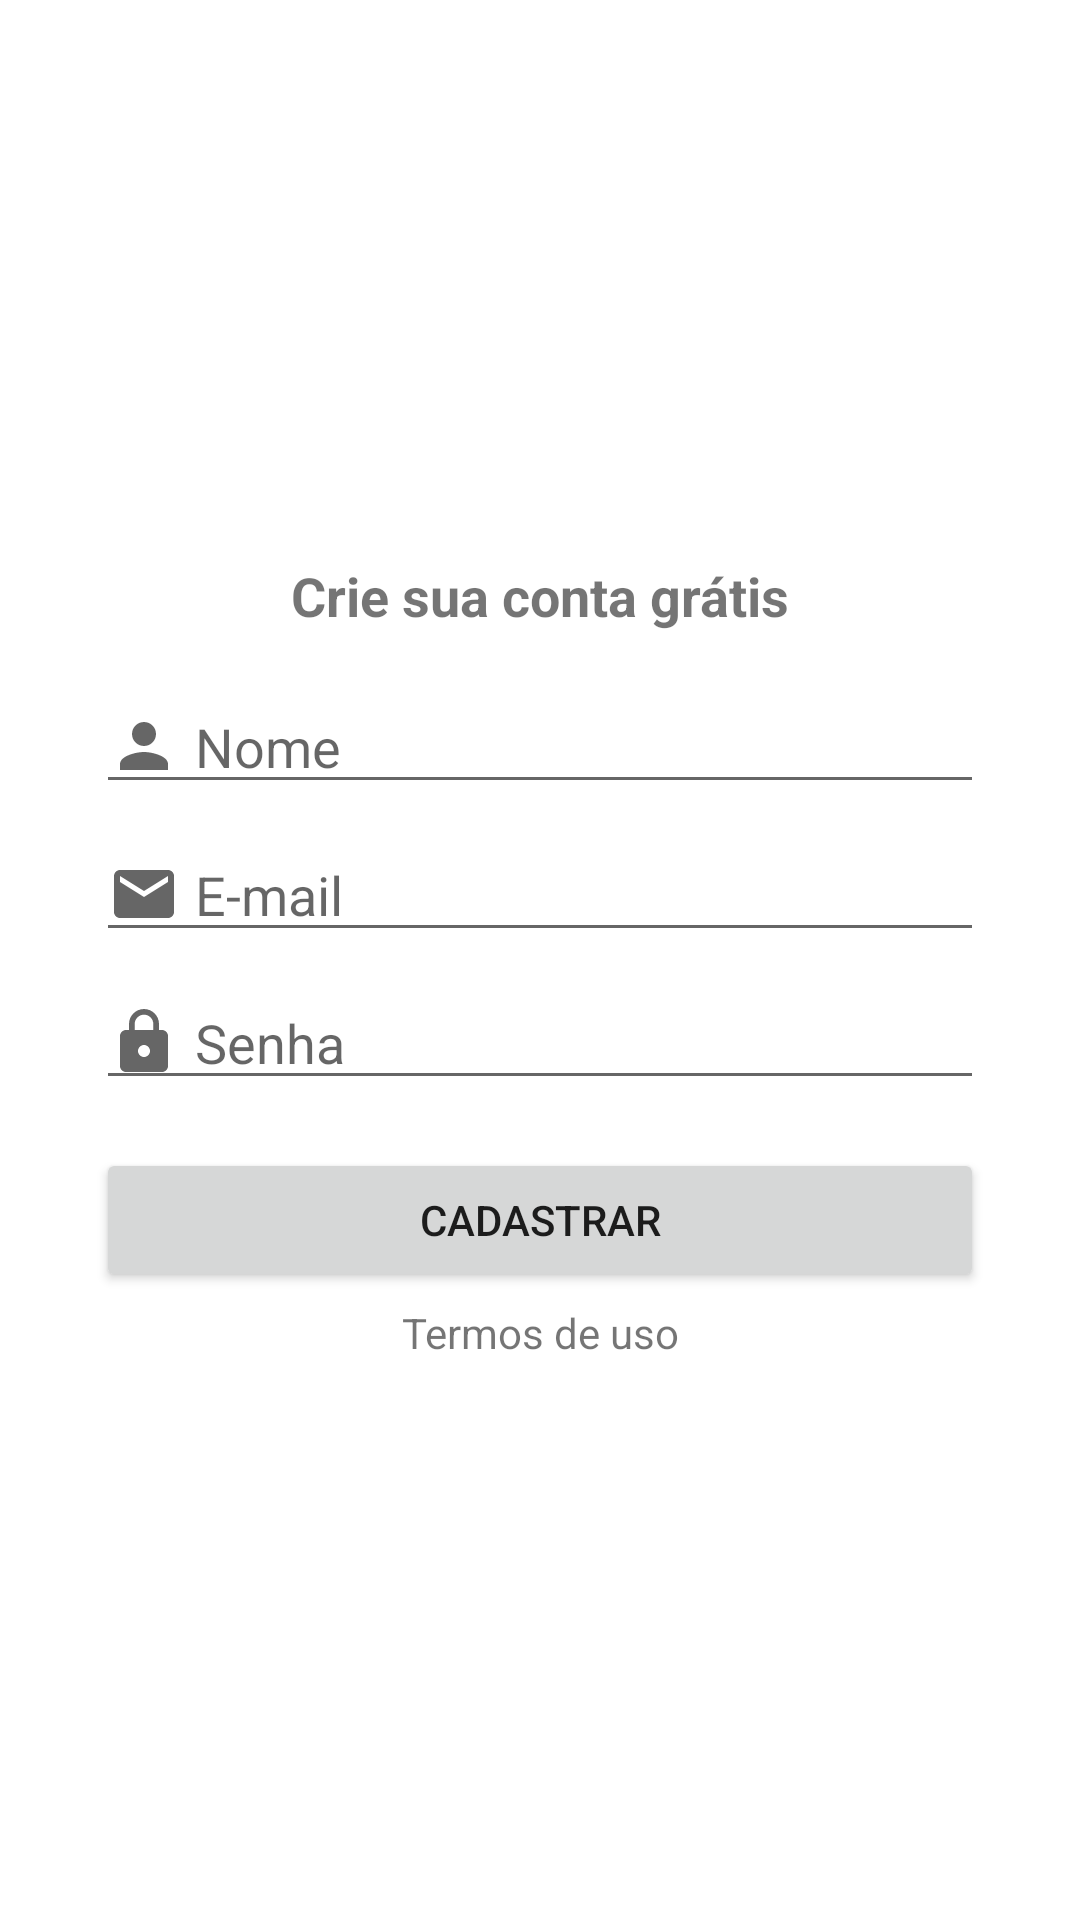

The Android layout XML behind this screen, and the referenced resources:
<!-- AndroidManifest.xml: application theme Theme.Organclone -->
<!-- res/layout/activity_cadastro.xml -->
<?xml version="1.0" encoding="utf-8"?>
<androidx.constraintlayout.widget.ConstraintLayout xmlns:android="http://schemas.android.com/apk/res/android"
    xmlns:app="http://schemas.android.com/apk/res-auto"
    xmlns:tools="http://schemas.android.com/tools"
    android:layout_width="match_parent"
    android:layout_height="match_parent"
    tools:context=".activity.CadastroActivity">

    <TextView
        android:id="@+id/textView5"
        android:layout_width="wrap_content"
        android:layout_height="wrap_content"
        android:layout_marginBottom="16dp"
        android:text="Crie sua conta grátis"
        android:textSize="18sp"
        android:textStyle="bold"
        app:layout_constraintBottom_toTopOf="@+id/editNome"
        app:layout_constraintEnd_toEndOf="parent"
        app:layout_constraintStart_toStartOf="parent"
        app:layout_constraintTop_toTopOf="parent"
        app:layout_constraintVertical_chainStyle="packed" />

    <EditText
        android:id="@+id/editNome"
        android:layout_width="0dp"
        android:layout_height="wrap_content"
        android:layout_marginStart="32dp"
        android:layout_marginEnd="32dp"
        android:layout_marginBottom="8dp"
        android:drawableLeft="@drawable/ic_pessoa_cinza_24"
        android:drawablePadding="5dp"
        android:ems="10"
        android:hint="Nome"
        android:inputType="textPersonName"
        app:layout_constraintBottom_toTopOf="@+id/editEmail"
        app:layout_constraintEnd_toEndOf="parent"
        app:layout_constraintStart_toStartOf="parent"
        app:layout_constraintTop_toBottomOf="@+id/textView5" />

    <EditText
        android:id="@+id/editEmail"
        android:layout_width="0dp"
        android:layout_height="wrap_content"
        android:layout_marginStart="32dp"
        android:layout_marginEnd="32dp"
        android:layout_marginBottom="8dp"
        android:drawableLeft="@drawable/ic_email_cinza_24"
        android:drawablePadding="5dp"
        android:ems="10"
        android:hint="E-mail"
        android:inputType="textPersonName"
        app:layout_constraintBottom_toTopOf="@+id/editSenha"
        app:layout_constraintEnd_toEndOf="parent"
        app:layout_constraintStart_toStartOf="parent"
        app:layout_constraintTop_toBottomOf="@+id/editNome" />

    <EditText
        android:id="@+id/editSenha"
        android:layout_width="0dp"
        android:layout_height="wrap_content"
        android:layout_marginStart="32dp"
        android:layout_marginEnd="32dp"
        android:drawableLeft="@drawable/ic_cadeado_cinza_24"
        android:drawablePadding="5dp"
        android:ems="10"
        android:hint="Senha"
        android:inputType="textPersonName|text|textPassword"
        app:layout_constraintBottom_toTopOf="@+id/butonCadastrar"
        app:layout_constraintEnd_toEndOf="parent"
        app:layout_constraintStart_toStartOf="parent"
        app:layout_constraintTop_toBottomOf="@+id/editEmail" />

    <Button
        android:id="@+id/butonCadastrar"
        android:layout_width="0dp"
        android:layout_height="wrap_content"
        android:layout_marginStart="32dp"
        android:layout_marginTop="16dp"
        android:layout_marginEnd="32dp"
        android:text="Cadastrar"
        app:layout_constraintBottom_toTopOf="@+id/textView6"
        app:layout_constraintEnd_toEndOf="parent"
        app:layout_constraintStart_toStartOf="parent"
        app:layout_constraintTop_toBottomOf="@+id/editSenha" />

    <TextView
        android:id="@+id/textView6"
        android:layout_width="wrap_content"
        android:layout_height="wrap_content"
        android:layout_marginTop="4dp"
        android:text="Termos de uso"
        app:layout_constraintBottom_toBottomOf="parent"
        app:layout_constraintEnd_toEndOf="parent"
        app:layout_constraintStart_toStartOf="parent"
        app:layout_constraintTop_toBottomOf="@+id/butonCadastrar" />
</androidx.constraintlayout.widget.ConstraintLayout>
<!-- resources referenced by this layout -->
<resources>
  <!-- drawable ic_cadeado_cinza_24 (drawable) -->
  <vector xmlns:android="http://schemas.android.com/apk/res/android"
      android:width="24dp"
      android:height="24dp"
      android:viewportWidth="24"
      android:viewportHeight="24"
      android:tint="?attr/colorControlNormal">
    <path
        android:fillColor="#C1BEBE"
        android:pathData="M18,8h-1L17,6c0,-2.76 -2.24,-5 -5,-5S7,3.24 7,6v2L6,8c-1.1,0 -2,0.9 -2,2v10c0,1.1 0.9,2 2,2h12c1.1,0 2,-0.9 2,-2L20,10c0,-1.1 -0.9,-2 -2,-2zM12,17c-1.1,0 -2,-0.9 -2,-2s0.9,-2 2,-2 2,0.9 2,2 -0.9,2 -2,2zM15.1,8L8.9,8L8.9,6c0,-1.71 1.39,-3.1 3.1,-3.1 1.71,0 3.1,1.39 3.1,3.1v2z"/>
  </vector>
  <!-- drawable ic_email_cinza_24 (drawable) -->
  <vector xmlns:android="http://schemas.android.com/apk/res/android"
      android:width="24dp"
      android:height="24dp"
      android:viewportWidth="24"
      android:viewportHeight="24"
      android:tint="?attr/colorControlNormal">
    <path
        android:fillColor="#C1BEBE"
        android:pathData="M20,4L4,4c-1.1,0 -1.99,0.9 -1.99,2L2,18c0,1.1 0.9,2 2,2h16c1.1,0 2,-0.9 2,-2L22,6c0,-1.1 -0.9,-2 -2,-2zM20,8l-8,5 -8,-5L4,6l8,5 8,-5v2z"/>
  </vector>
  <!-- drawable ic_pessoa_cinza_24 (drawable) -->
  <vector xmlns:android="http://schemas.android.com/apk/res/android"
      android:width="24dp"
      android:height="24dp"
      android:viewportWidth="24"
      android:viewportHeight="24"
      android:tint="?attr/colorControlNormal">
    <path
        android:fillColor="#C1BEBE"
        android:pathData="M12,12c2.21,0 4,-1.79 4,-4s-1.79,-4 -4,-4 -4,1.79 -4,4 1.79,4 4,4zM12,14c-2.67,0 -8,1.34 -8,4v2h16v-2c0,-2.66 -5.33,-4 -8,-4z"/>
  </vector>
  <style name="Theme.Organclone" parent="Theme.MaterialComponents.DayNight.DarkActionBar">
          
          <item name="colorPrimary">@color/purple_500</item>
          <item name="colorPrimaryVariant">@color/purple_700</item>
          <item name="colorOnPrimary">@color/white</item>
          
          <item name="colorSecondary">@color/teal_200</item>
          <item name="colorSecondaryVariant">@color/teal_700</item>
          <item name="colorOnSecondary">@color/black</item>
          
          <item name="android:statusBarColor" tools:targetApi="l">?attr/colorPrimaryVariant</item>
          
      </style>
  <!-- not gathered from this repository: default colours our renderer supplied (Android Studio template values) -->
  <color name="purple_500">#FF6200EE</color>
  <color name="purple_700">#FF3700B3</color>
  <color name="teal_200">#FF03DAC5</color>
  <color name="teal_700">#FF018786</color>
  <color name="black">#FF000000</color>
  <color name="white">#FFFFFFFF</color>
</resources>
